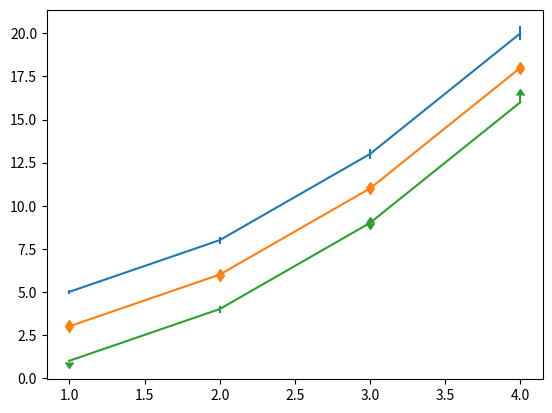

Generate this figure with matplotlib:
import numpy as np
import matplotlib.pyplot as plt

x = np.arange(1, 5)
y = x**2
yerr = np.linspace(0.1, 0.4, 4)

plt.errorbar(x, y + 4, yerr=yerr)
plt.errorbar(x, y + 2, yerr=yerr, uplims=True, lolims=True)

upperlimits = [True, False, True, False]
lowerlimits = [False, False, True, True]
plt.errorbar(x, y, yerr=yerr, uplims=upperlimits, lolims=lowerlimits)
plt.show()